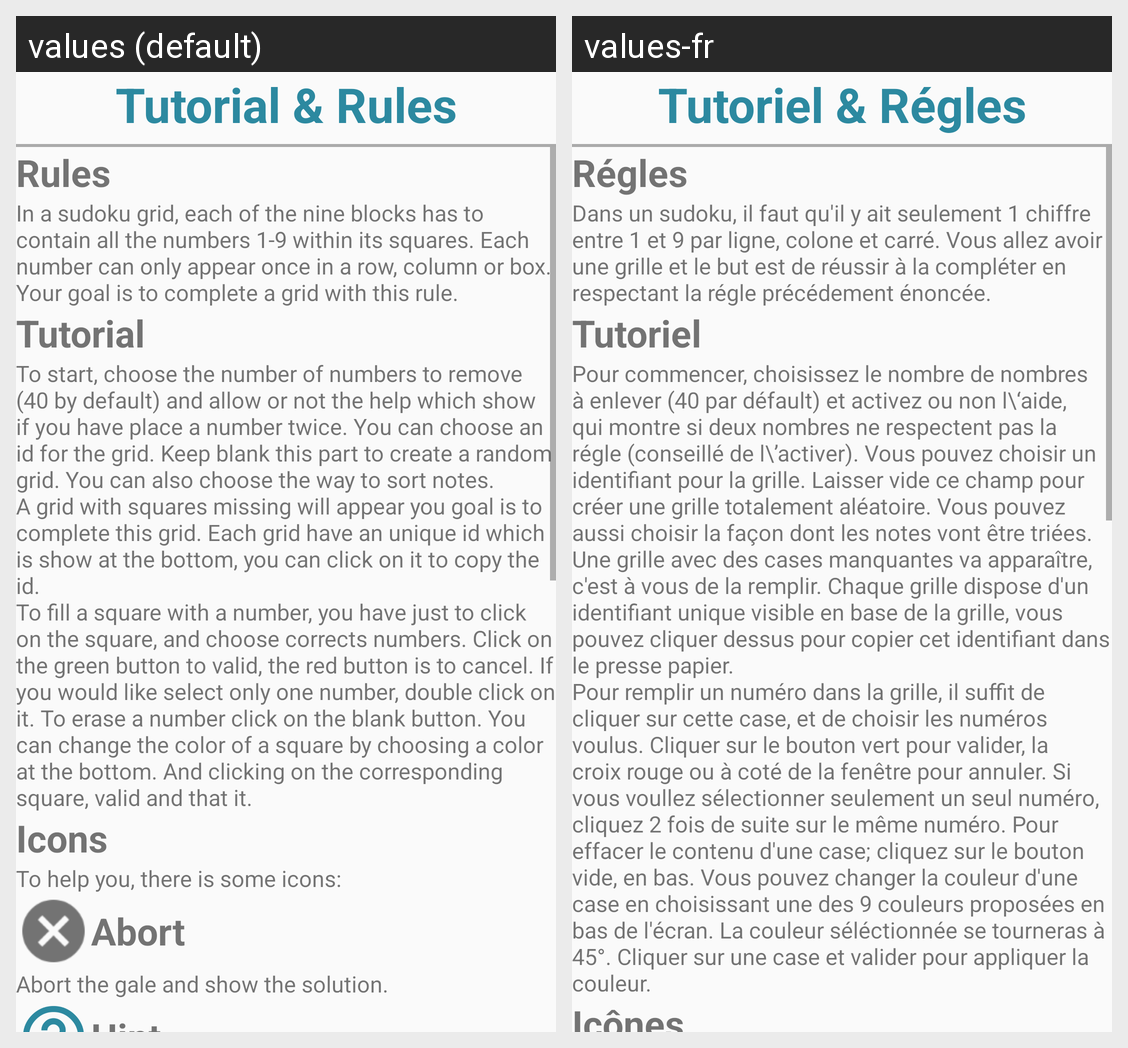

Locale-by-locale string values for the Android screen shown in this grid:
Android screen res/layout/activity_tutorial_rules.xml rendered under 2 locales, left to right: values (default), values-fr. Device: Nexus 5 (rendered at 1080×1920; each locale shown at half size, 540×960, under a caption strip naming it); theme AppTheme.
Strings drawn on this screen, with the default value and each locale's value (text and hints the layout hard-codes, and strings that could not be matched under every locale, appear in the picture but are not listed):

tutorial_and_rules
  values: Tutorial & Rules
  values-fr: Tutoriel & Régles

tutorial_rules_title
  values: Rules
  values-fr: Régles

tutorial_rules_content
  values: In a sudoku grid, each of the nine blocks has to contain all the numbers 1-9 within its squares. Each number can only appear once in a row, column or box. Your goal is to complete a grid with this rule.
  values-fr: Dans un sudoku, il faut qu'il y ait seulement 1 chiffre entre 1 et 9 par ligne, colone et carré. Vous allez avoir une grille et le but est de réussir à la compléter en respectant la régle précédement énoncée.

tutorial_tutorial_title
  values: Tutorial
  values-fr: Tutoriel

tutorial_tutorial_content
  values: To start, choose the number of numbers to remove (40 by default) and allow or not the help which show if you have place a number twice. You can choose an id for the grid. Keep blank this part to create a random grid. You can also choose the way to sort notes.
      A grid with squares missing will appear you goal is to complete this grid. Each grid have an unique id which is show at the bottom, you can …[clipped]
  values-fr: Pour commencer, choisissez le nombre de nombres à enlever (40 par défault) et activez ou non l\‘aide, qui montre si deux nombres ne respectent pas la régle (conseillé de l\’activer). Vous pouvez choisir un identifiant pour la grille. Laisser vide ce champ pour créer une grille totalement aléatoire. Vous pouvez aussi choisir la façon dont les notes vont être triées.
      Une grille avec des cases …[clipped]

tutorial_icons_title
  values: Icons
  values-fr: Icônes
